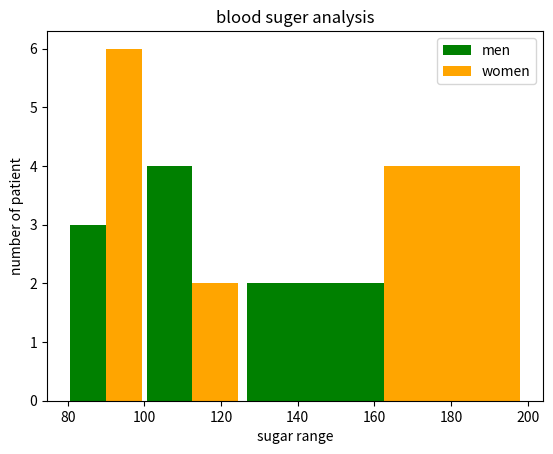

This chart was generated by the following Python code:
import matplotlib.pyplot as plt
# from pylab import *
# how to print bar graph side by side...

bloodSugerForMen=[99,45,100,112,234,123,128,90,178,101,77,87,50]
bloodSugerWomen=[113,85,90,150,149,88,93,115,135,80,77,82,129]
print()
ss=plt.hist([bloodSugerForMen,bloodSugerWomen],bins=[80,100,125,200],rwidth=0.95,color=['green','orange'],label=['men','women'])
print(ss)

plt.xlabel("sugar range")
plt.ylabel("number of patient")
plt.title("blood suger analysis")
plt.legend()

plt.show()
